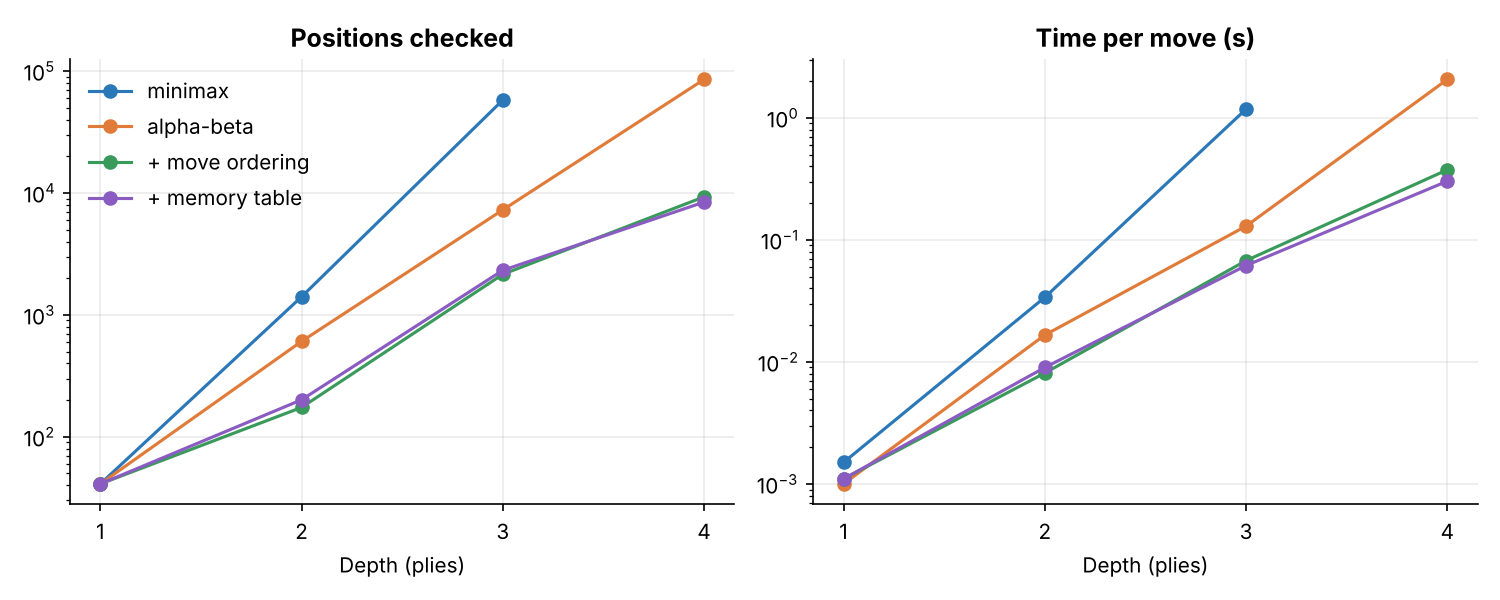

The table this chart was drawn from, first rows:
method, depth, position, nodes, time
minimax, 1, 1, 33, 0.0007
minimax, 1, 2, 46, 0.0012
minimax, 1, 3, 41, 0.0009
minimax, 1, 4, 39, 0.0014
minimax, 1, 5, 47, 0.0035
minimax, 1, 6, 44, 0.0026
minimax, 1, 7, 60, 0.0018
minimax, 1, 8, 41, 0.0011
minimax, 1, 9, 42, 0.0011
minimax, 1, 10, 20, 0.0007
alpha-beta, 1, 1, 33, 0.001
alpha-beta, 1, 2, 46, 0.0011
alpha-beta, 1, 3, 41, 0.001
alpha-beta, 1, 4, 39, 0.001
alpha-beta, 1, 5, 47, 0.0011
alpha-beta, 1, 6, 44, 0.001
alpha-beta, 1, 7, 60, 0.0015
alpha-beta, 1, 8, 41, 0.0011
alpha-beta, 1, 9, 42, 0.0012
alpha-beta, 1, 10, 20, 0.0005
+ move ordering, 1, 1, 33, 0.0011
+ move ordering, 1, 2, 46, 0.0011
+ move ordering, 1, 3, 41, 0.0009
+ move ordering, 1, 4, 39, 0.0012
+ move ordering, 1, 5, 47, 0.0012
+ move ordering, 1, 6, 44, 0.0011
+ move ordering, 1, 7, 60, 0.0016
+ move ordering, 1, 8, 41, 0.0011
+ move ordering, 1, 9, 42, 0.0014
+ move ordering, 1, 10, 20, 0.0006
+ memory table, 1, 1, 33, 0.001
+ memory table, 1, 2, 46, 0.0013
+ memory table, 1, 3, 41, 0.0009
+ memory table, 1, 4, 39, 0.0011
+ memory table, 1, 5, 47, 0.0012
+ memory table, 1, 6, 44, 0.001
+ memory table, 1, 7, 60, 0.002
+ memory table, 1, 8, 41, 0.0011
+ memory table, 1, 9, 42, 0.0012
+ memory table, 1, 10, 20, 0.0005
minimax, 2, 1, 1063, 0.0285
minimax, 2, 2, 1238, 0.0264
minimax, 2, 3, 1183, 0.0248
minimax, 2, 4, 1247, 0.0333
minimax, 2, 5, 2052, 0.0471
minimax, 2, 6, 2009, 0.0441
minimax, 2, 7, 2049, 0.0515
minimax, 2, 8, 1633, 0.0396
minimax, 2, 9, 1290, 0.035
minimax, 2, 10, 307, 0.0072
alpha-beta, 2, 1, 265, 0.0097
alpha-beta, 2, 2, 485, 0.0121
alpha-beta, 2, 3, 222, 0.0071
alpha-beta, 2, 4, 814, 0.0238
alpha-beta, 2, 5, 723, 0.0194
alpha-beta, 2, 6, 554, 0.0149
alpha-beta, 2, 7, 1063, 0.0277
alpha-beta, 2, 8, 1326, 0.0329
alpha-beta, 2, 9, 487, 0.0147
alpha-beta, 2, 10, 120, 0.0034
... 90 more rows
